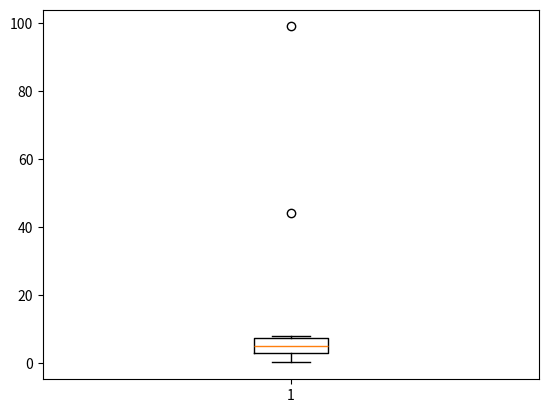

Python code for this plot: (Note: this script raises an exception after producing the figure.)
# -*- coding: utf-8 -*-
"""
Created on Mon Dec 23 09:02:52 2019

@author: caiqsilv
"""

import pandas as pd

data_pandas = pd.DataFrame([0.1,0.3,5,2,3,4,5,44,6,7,8,99])

data_pandas.sort_values(by=[0])

import matplotlib.pyplot as plt
plt.boxplot(data_pandas.iloc[:,0], showfliers = True)

tamanho = len(data_pandas)

primeiro_quatil = data_pandas.quantile(q=0.25, axis=0, numeric_only=True, interpolation='linear')
terceiro_quartil = data_pandas.quantile(q=0.75, axis=0, numeric_only=True, interpolation='linear')

inicio = round(int(tamanho / primeiro_quatil))
final = int(tamanho - inicio)

linha_inicio = data_pandas.loc[inicio]
linha_final = data_pandas.loc[final]

menor = (int(linha_final - linha_inicio) * 1.5) - inicio
maior = (int(linha_final - linha_inicio) * 1.5) + final

data_pandas[(data_pandas[0] < menor)]
data_pandas[(data_pandas[0] > maior)]

outliers = data_pandas[(data_pandas[0] < menor)]
outliers = data_pandas[(data_pandas[0] > maior)]
    
data_pandas = data_pandas.drop(outliers.index)
    